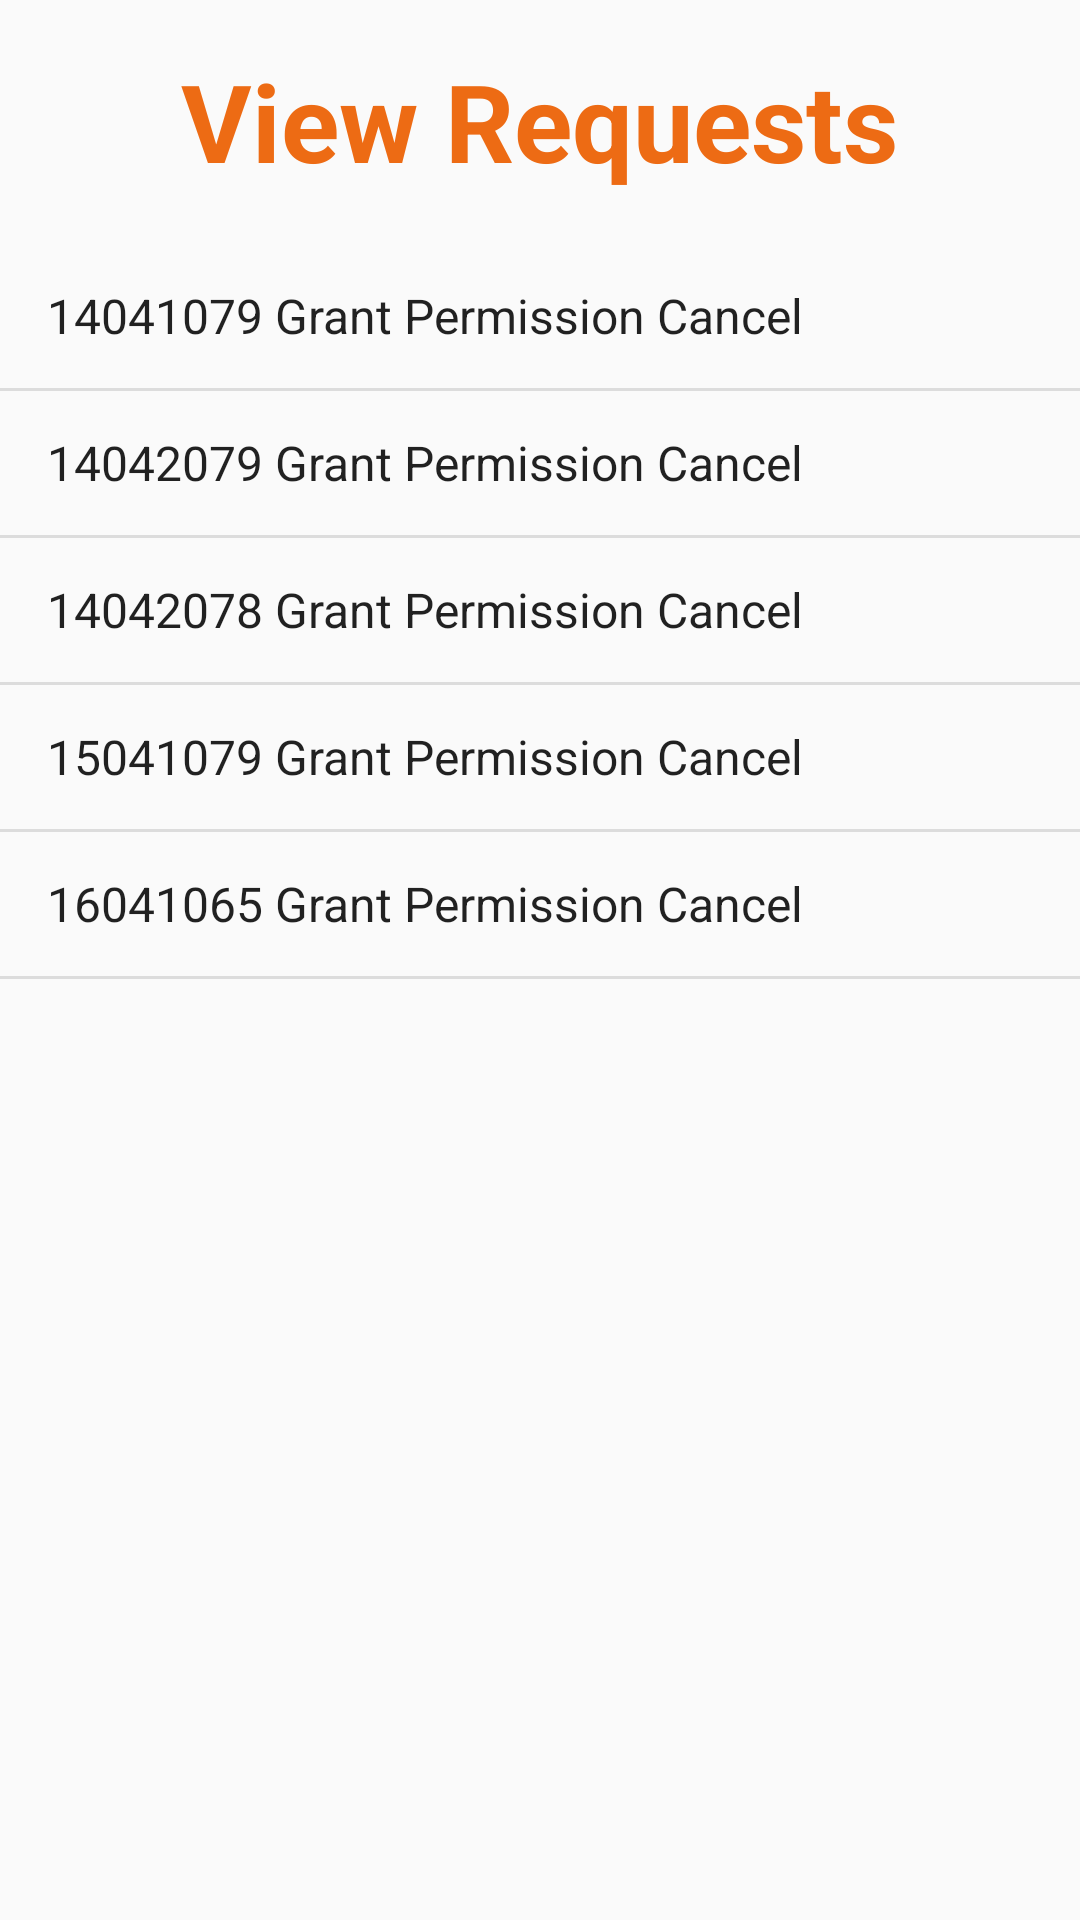

Here is an Android app screen rendered from its layout file. Give the layout XML and the strings, colors and styles it references.
<!-- AndroidManifest.xml: application theme Theme.AppCompat.Light.DarkActionBar -->
<!-- res/layout/activity_warden_page.xml -->
<?xml version="1.0" encoding="utf-8"?>
<RelativeLayout xmlns:android="http://schemas.android.com/apk/res/android"
    xmlns:tools="http://schemas.android.com/tools"
    android:id="@+id/activity_warden_page2"
    android:layout_width="match_parent"
    android:layout_height="match_parent"
    android:paddingBottom="@dimen/activity_vertical_margin"
    android:paddingLeft="@dimen/activity_horizontal_margin"
    android:paddingRight="@dimen/activity_horizontal_margin"
    android:paddingTop="@dimen/activity_vertical_margin"
    tools:context="com.example.hpm.Coer_e_Outpass.WardenPage">

    <TextView
        android:text="View Requests"
        android:layout_width="wrap_content"
        android:layout_height="wrap_content"
        android:id="@+id/textView24"
        android:textStyle="normal|bold"
        android:textSize="36sp"
        android:textColor="@color/colorAccent"
        android:layout_marginTop="16dp"
        android:layout_alignParentTop="true"
        android:layout_centerHorizontal="true" />

    <ListView
        android:layout_width="match_parent"
        android:layout_height="match_parent"
        android:layout_below="@+id/textView24"
        android:layout_alignParentLeft="true"
        android:layout_alignParentStart="true"
        android:layout_marginTop="17dp"
        android:layout_alignParentRight="true"
        android:layout_alignParentEnd="true"
        android:entries="@array/outpass_requests" />
</RelativeLayout>
<!-- resources referenced by this layout -->
<resources>
  <array name="outpass_requests">
          <item>14041079 Grant Permission Cancel</item>
          <item>14042079 Grant Permission Cancel</item>
          <item>14042078 Grant Permission Cancel</item>
          <item>15041079 Grant Permission Cancel</item>
          <item>16041065 Grant Permission Cancel</item>
      </array>
  <color name="colorAccent">#ed6b14</color>
</resources>
